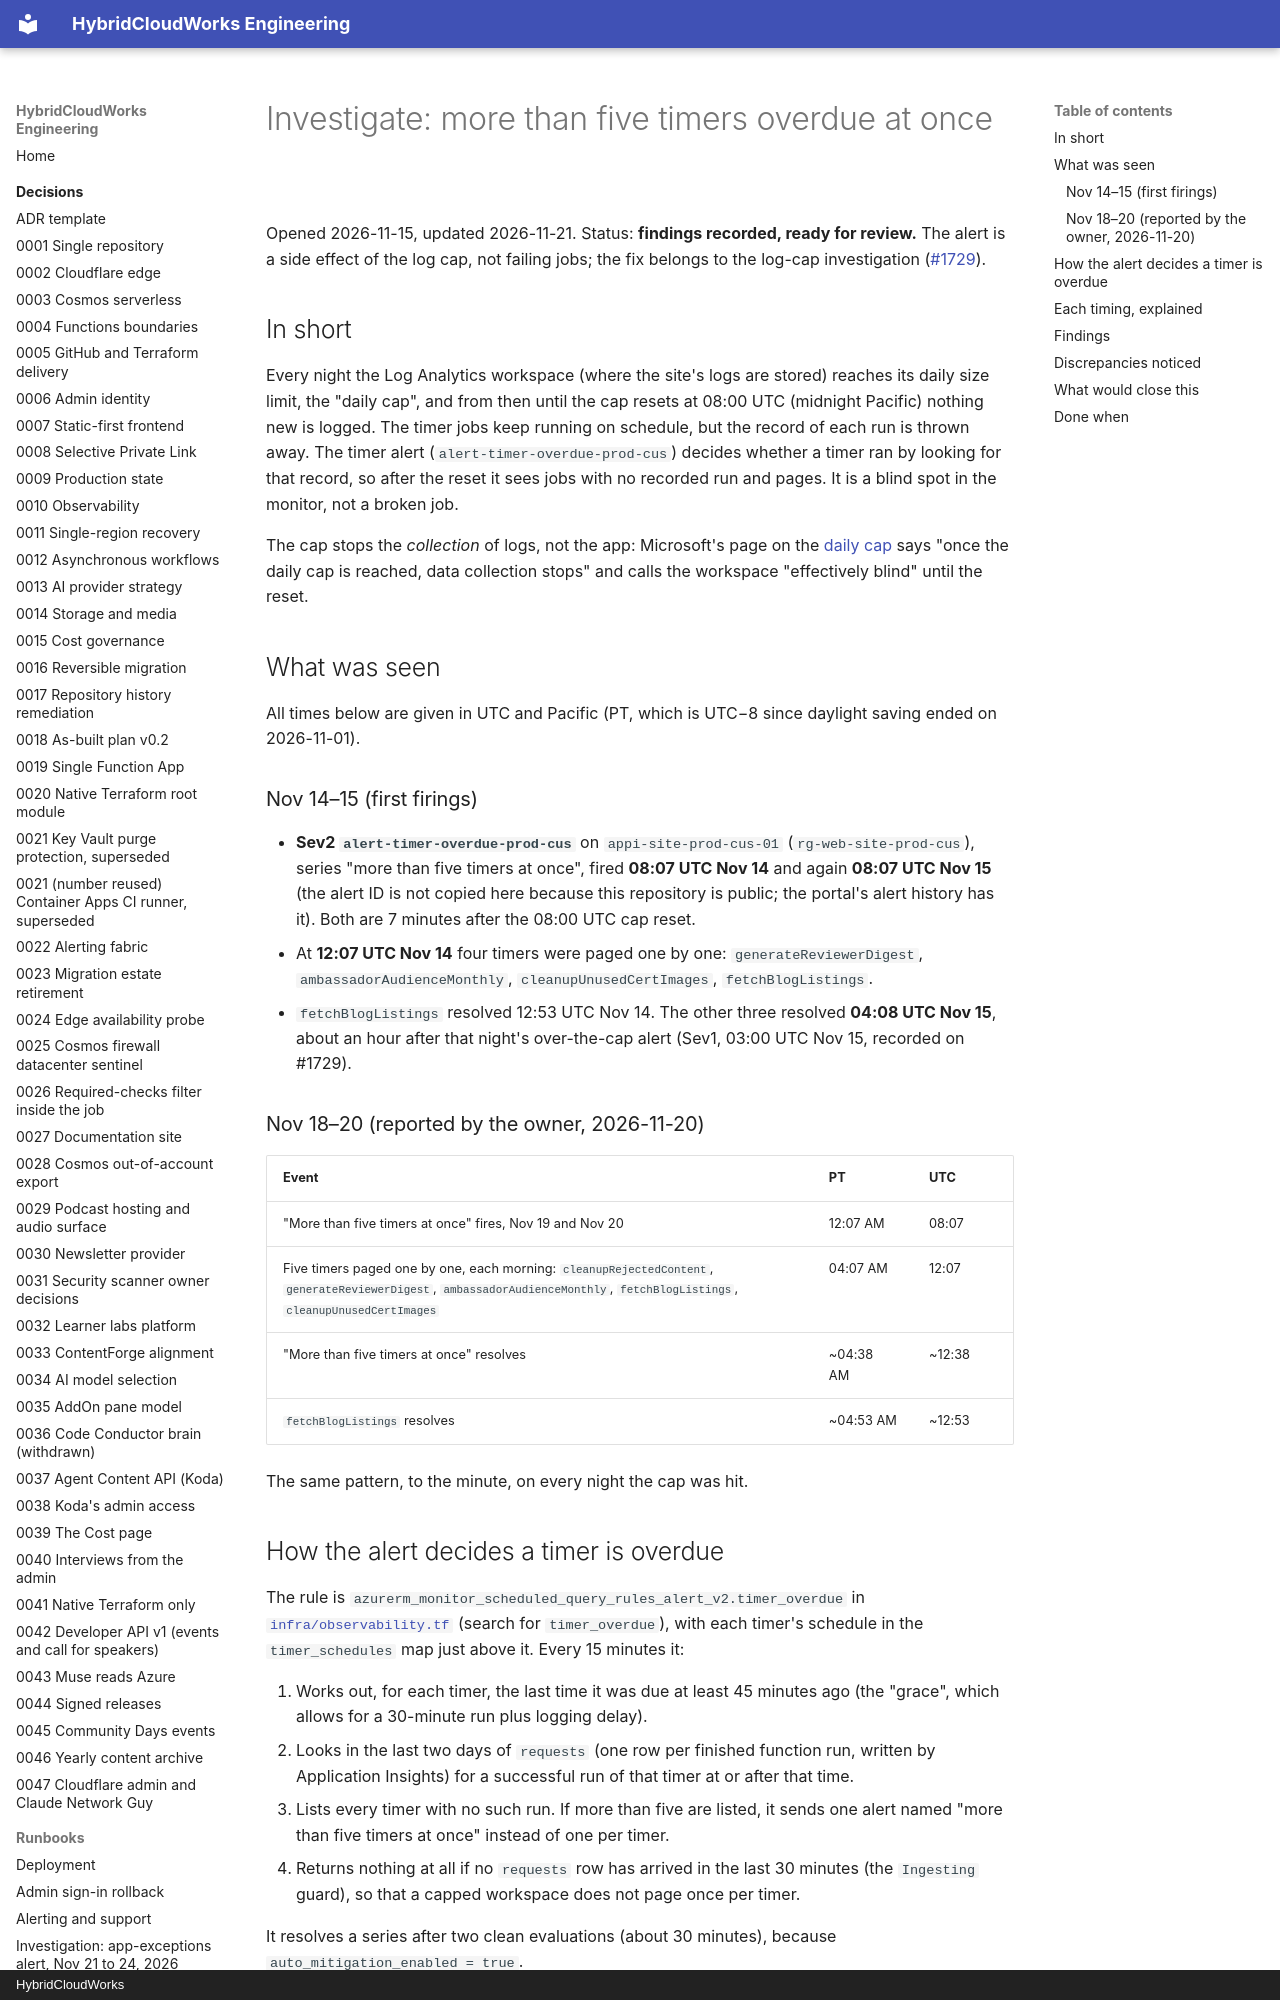

repository: saulpatinojr/HCW-HybridCloudWorks · page: runbooks/investigate-timer-overdue-2026-11-15/index.html · generator: mkdocs · copyright: HybridCloudWorks

# Investigate: more than five timers overdue at once

Opened 2026-11-15, updated 2026-11-21. Status: **findings recorded, ready for
review.** The alert is a side effect of the log cap, not failing jobs; the fix
belongs to the log-cap investigation
([#1729](https://github.com/saulpatinojr/HCW-HybridCloudWorks/pull/1729)).

## In short

Every night the Log Analytics workspace (where the site's logs are stored)
reaches its daily size limit, the "daily cap", and from then until the cap
resets at 08:00 UTC (midnight Pacific) nothing new is logged. The timer jobs
keep running on schedule, but the record of each run is thrown away. The timer
alert (`alert-timer-overdue-prod-cus`) decides whether a timer ran by looking
for that record, so after the reset it sees jobs with no recorded run and
pages. It is a blind spot in the monitor, not a broken job.

The cap stops the *collection* of logs, not the app: Microsoft's page on the
[daily cap](https://learn.microsoft.com/azure/azure-monitor/logs/daily-cap)
says "once the daily cap is reached, data collection stops" and calls the
workspace "effectively blind" until the reset.

## What was seen

All times below are given in UTC and Pacific (PT, which is UTC−8 since
daylight saving ended on 2026-11-01).

### Nov 14–15 (first firings)

- **Sev2 `alert-timer-overdue-prod-cus`** on `appi-site-prod-cus-01`
  (`rg-web-site-prod-cus`), series "more than five timers at once", fired
  **08:07 UTC Nov 14** and again **08:07 UTC Nov 15** (the alert ID is not
  copied here because this repository is public; the portal's alert history
  has it). Both are 7 minutes after the 08:00 UTC cap reset.
- At **12:07 UTC Nov 14** four timers were paged one by one:
  `generateReviewerDigest`, `ambassadorAudienceMonthly`,
  `cleanupUnusedCertImages`, `fetchBlogListings`.
- `fetchBlogListings` resolved 12:53 UTC Nov 14. The other three resolved
  **04:08 UTC Nov 15**, about an hour after that night's over-the-cap alert
  (Sev1, 03:00 UTC Nov 15, recorded on #1729).

### Nov 18–20 (reported by the owner, 2026-11-20)

| Event | PT | UTC |
| --- | --- | --- |
| "More than five timers at once" fires, Nov 19 and Nov 20 | 12:07 AM | 08:07 |
| Five timers paged one by one, each morning: `cleanupRejectedContent`, `generateReviewerDigest`, `ambassadorAudienceMonthly`, `fetchBlogListings`, `cleanupUnusedCertImages` | 04:07 AM | 12:07 |
| "More than five timers at once" resolves | ~04:38 AM | ~12:38 |
| `fetchBlogListings` resolves | ~04:53 AM | ~12:53 |

The same pattern, to the minute, on every night the cap was hit.

## How the alert decides a timer is overdue

The rule is `azurerm_monitor_scheduled_query_rules_alert_v2.timer_overdue` in
[`infra/observability.tf`](https://github.com/saulpatinojr/HCW-HybridCloudWorks/blob/main/infra/observability.tf)
(search for `timer_overdue`), with each timer's schedule in the
`timer_schedules` map just above it. Every 15 minutes it:

1. Works out, for each timer, the last time it was due at least 45 minutes ago
   (the "grace", which allows for a 30-minute run plus logging delay).
2. Looks in the last two days of `requests` (one row per finished function
   run, written by Application Insights) for a successful run of that timer at
   or after that time.
3. Lists every timer with no such run. If more than five are listed, it sends
   one alert named "more than five timers at once" instead of one per timer.
4. Returns nothing at all if no `requests` row has arrived in the last 30
   minutes (the `Ingesting` guard), so that a capped workspace does not page
   once per timer.

It resolves a series after two clean evaluations (about 30 minutes), because
`auto_mitigation_enabled = true`.
